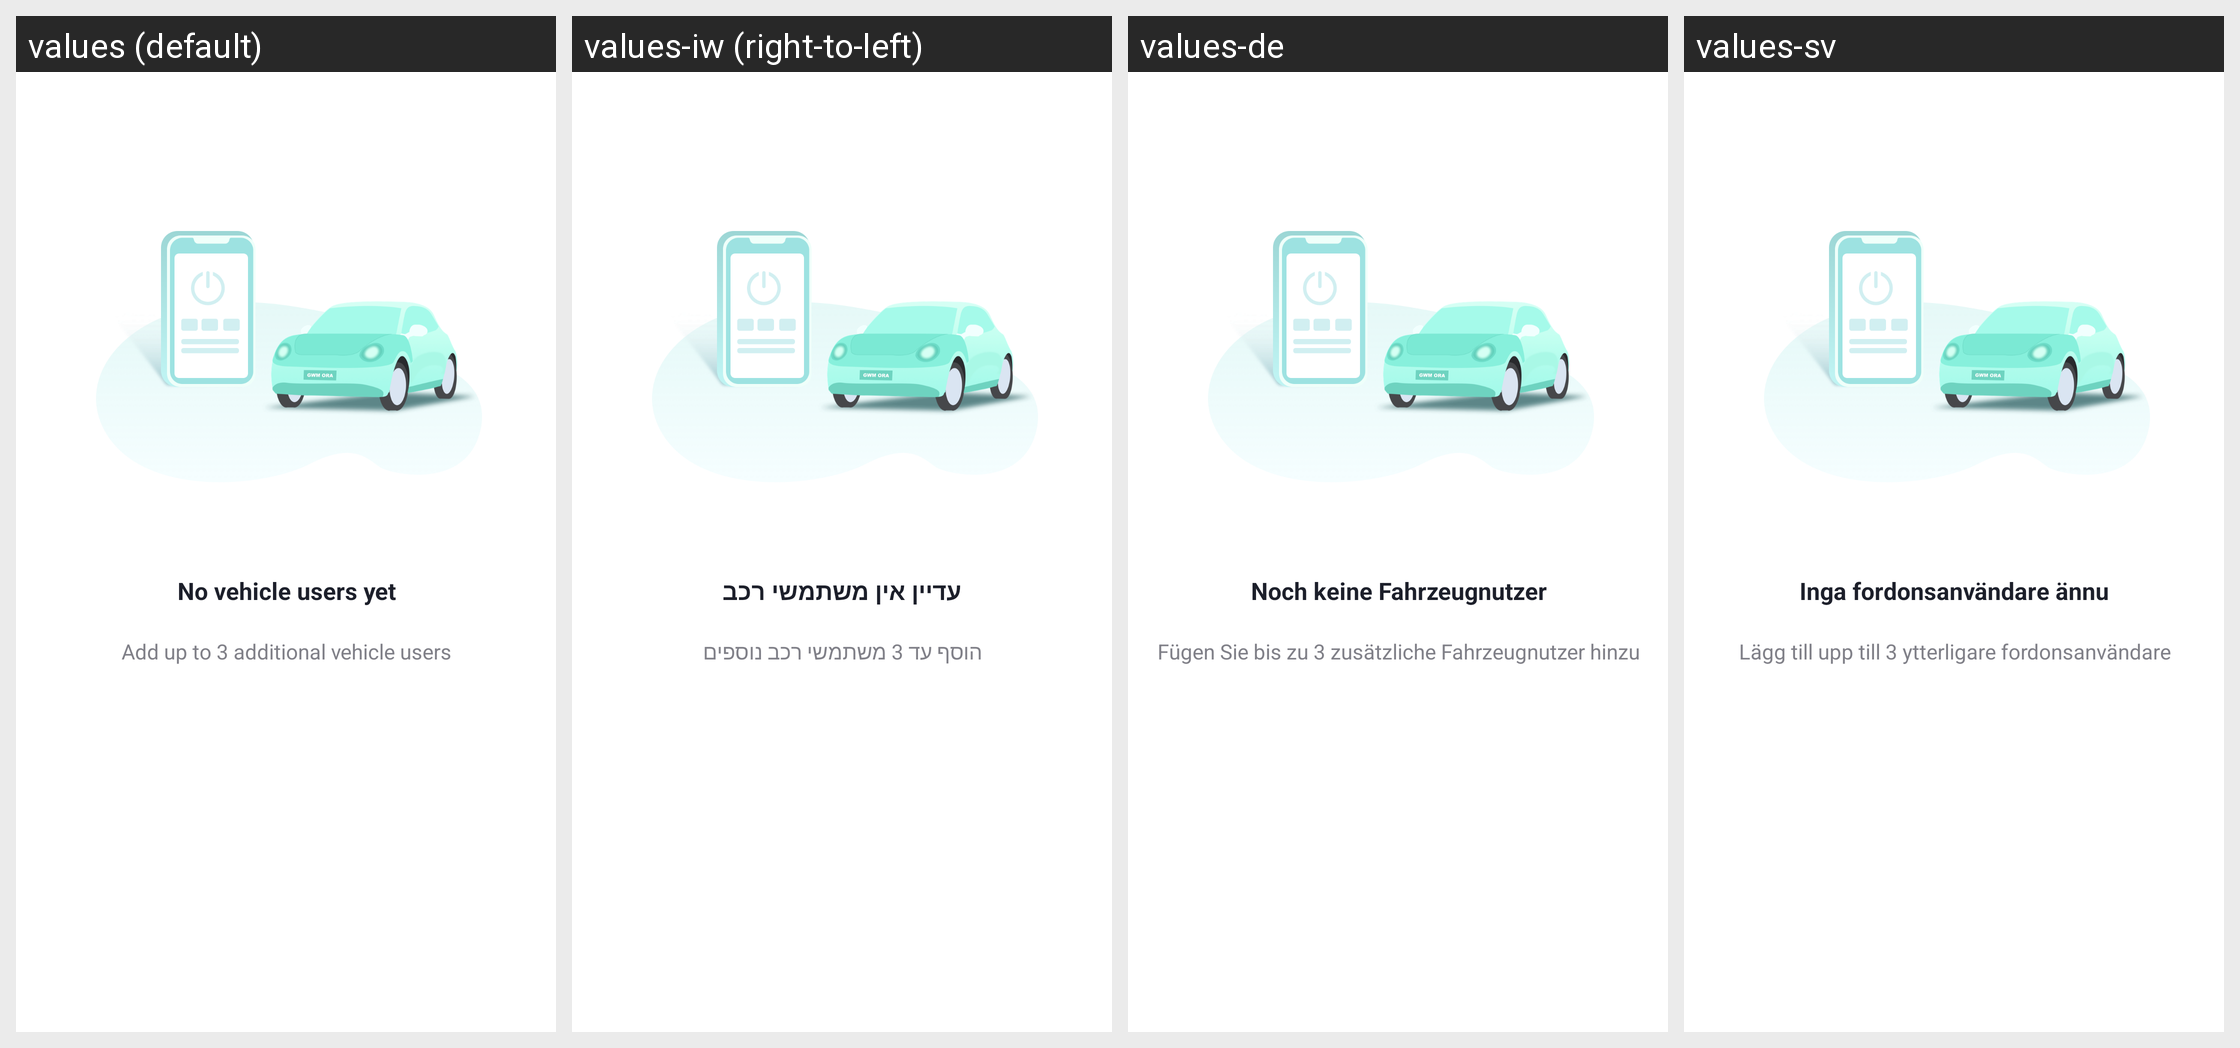

Translations of the strings shown on this Android screen, per locale in the grid:
Android screen res/layout/ve_share_list_empty.xml rendered under 4 locales, left to right: values (default), values-iw (right-to-left), values-de, values-sv. Device: Nexus 5 (rendered at 1080×1920; each locale shown at half size, 540×960, under a caption strip naming it); theme AppTheme.
Other locales in the repository, not shown: values-en, values-he.
Strings drawn on this screen, with the default value and each locale's value (text and hints the layout hard-codes, and strings that could not be matched under every locale, appear in the picture but are not listed):

ve_not_shared_title
  values: No vehicle users yet
  values-iw: עדיין אין משתמשי רכב
  values-de: Noch keine Fahrzeugnutzer
  values-sv: Inga fordonsanvändare ännu

ve_not_shared_tip
  values: Add up to 3 additional vehicle users
  values-iw: הוסף עד 3 משתמשי רכב נוספים
  values-de: Fügen Sie bis zu 3 zusätzliche Fahrzeugnutzer hinzu
  values-sv: Lägg till upp till 3 ytterligare fordonsanvändare
